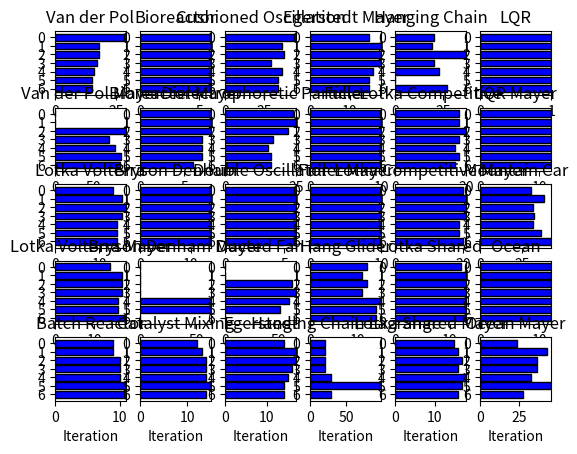

The matplotlib source for this figure:
import matplotlib.pyplot as plt

# exact Hessian
ipopt_ex = [
    ["Van der Pol", [29, 18, 18, 17, 16, 15, 15]],
    ["Van der Pol Mayer", [0, 0, 92, 70, 78, 85, 84]],
    ["Lotka Volterra", [13, 15, 16, 15, 14, 14, 14]],
    ["Lotka Volterra Mayer", [14, 17, 17, 17, 16, 16, 18]],
    ["Batch Reactor", [9, 9, 10, 10, 10, 11, 11]],
    ["Bioreactor", [6, 6, 6, 6, 6, 6, 6]],
    ["Bioreactor Mayer", [8, 8, 8, 7, 7, 7, 6]],
    ["Bryson Denham", [14, 14, 14, 14, 14, 14, 14]],
    ["Bryson Denham Mayer", [0, 0, 0, 0, 63, 63, 0]],
    ["Catalyst Mixing", [12, 13, 14, 14, 14, 15, 14]],
    ["Cushioned Oscillation", [46, 37, 38, 30, 37, 34, 34]],
    ["Dielectrophoretic Particle", [24, 25, 22, 17, 15, 16, 16]],
    ["Double Oscillator", [6, 6, 6, 6, 6, 6, 6]],
    ["Ducted Fan", [0, 0, 63, 67, 60, 52, 0]],
    ["Egerstedt", [14, 17, 17, 16, 15, 14, 14]],
    ["Egerstedt Mayer", [15, 18, 18, 18, 16, 15, 15]],
    ["Fuller", [10, 10, 10, 10, 10, 10, 10]],
    ["Fuller Mayer", [10, 10, 10, 10, 10, 10, 10]],
    ["Hang Glider", [12, 11, 12, 11, 15, 14, 14]],
    ["Hanging Chain Lagrange", [20, 20, 20, 20, 29, 98, 29]],
    ["Hanging Chain", [20, 19, 37, 20, 23, 0, 27]],
    ["Lotka Competitive", [18, 18, 20, 18, 17, 18, 17]],
    ["Lotka Competitive Mayer", [20, 21, 21, 21, 19, 19, 20]],
    ["Lotka Shared", [12, 13, 13, 13, 13, 13, 13]],
    ["Lotka Shared Mayer", [15, 16, 17, 16, 18, 17, 16]],
    ["LQR", [1, 1, 1, 1, 1, 1, 1]],
    ["LQR Mayer", [12, 12, 12, 12, 12, 12, 12]],
    ["Mountain Car", [30, 38, 31, 32, 31, 36, 42]],
    ["Ocean", [12, 12, 12, 12, 12, 12, 12]],
    ["Ocean Mayer", [24, 43, 37, 37, 33, 46, 28]],
    ["Particle Steering", [31, 34, 32, 8, 8, 8, 9]],
    ["Rao Mease", [32, 9, 9, 6, 5, 5, 4]],
    ["Rao Mease Mayer", [49, 18, 31, 15, 14, 14, 14]],
    ["Stirred Tank Reactor", [66, 24, 23, 21, 20, 19, 19]],
    ["Three Tank", [15, 15, 16, 15, 15, 15, 15]],
    ["Tubular Reactor", [14, 14, 15, 14, 16, 15, 15]],
    ["Tubular Reactor Mayer", [14, 15, 15, 15, 16, 16, 15]],
    ["Quadrotor", [70, 78, 75, 71, 71, 71, 71]]
]

# LBFGS Hessian
data_list = [
    ["Lotka OED", [38, 35, 47, 57, 37, 39, 56]],
    ["Van der Pol", [100, 29, 29, 29, 19, 20, 21]],
    ["Van der Pol Mayer", [100, 35, 40, 36, 35, 38, 33]],
    ["Lotka Volterra", [100, 100, 100, 100, 100, 87, 61]],
    ["Lotka Volterra Mayer", [100, 100, 100, 100, 98, 89, 68]],
    ["Batch Reactor", [9, 12, 10, 10, 11, 11, 11]],
    ["Bioreactor", [6, 6, 6, 6, 6, 6, 6]],
    ["Bioreactor Mayer", [6, 9, 9, 10, 11, 10, 12]],
    ["Bryson Denham", [11, 13, 12, 13, 13, 12, 13]],
    ["Bryson Denham Mayer", [50, 54, 57, 71, 62, 50, 73]],
    ["Catalyst Mixing", [100, 32, 38, 30, 30, 33, 42]],
    ["Cushioned Oscillation", [49, 49, 63, 52, 100, 100, 100]],
    ["Egerstedt", [62, 56, 57, 75, 38, 46, 59]],
    ["Egerstedt Mayer", [65, 77, 58, 100, 55, 41, 41]],
    ["Electric Car", [100, 100, 100, 100, 100, 100, 19]],
    ["Electric Car Mayer", [100, 100, 100, 100, 0, 0, 100]],
    ["Fuller", [100, 80, 93, 85, 99, 31, 49]],
    ["Fuller Mayer", [100, 33, 34, 31, 54, 34, 31]],
    ["Hanging Chain Lagrange", [93, 100, 100, 100, 100, 90, 97]],
    ["Hanging Chain", [93, 84, 89, 100, 100, 100, 83]],
    ["Lotka Competitive", [100, 100, 100, 100, 100, 98, 63]],
    ["Lotka Competitive Mayer", [100, 100, 100, 100, 100, 91, 69]],
    ["Lotka Shared", [100, 100, 100, 99, 100, 100, 98]],
    ["Lotka Shared Mayer", [100, 100, 100, 100, 100, 73, 58]],
    ["LQR", [100, 60, 58, 60, 54, 51, 49]],
    ["LQR Mayer", [55, 50, 56, 47, 56, 65, 43]],
    ["Mountain Car", [96, 96, 97, 99, 91, 100, 100]],
    ["Mountain Car Mayer", [100, 100, 100, 100, 100, 100, 100]],
    ["Ocean", [100, 100, 100, 100, 100, 100, 100]],
    ["Ocean Mayer", [100, 28, 100, 82, 96, 100, 100]],
    ["Quadrotor", [55, 62, 75, 55, 71, 50, 68]]
]

data_list = [
    ['Van der Pol', [7.3800834049999935, 6.314119375000018, 3.119241353999996, 3.6586796819999563, 2.745501173999969, 2.8507333960000096, 2.0319222969999373]],
    ['Van der Pol Mayer', [13.483043284000019, 5.9552232560000675, 18.51638307799999, 9.972893388000102, 7.298160596999992, 8.18492745399999, 6.5439179979999835]],
    ['Lotka Volterra', [9.037014125000042, 6.095394440999939, 7.259679462000008, 5.516667451999979, 5.534181519000072, 4.24922874899994, 2.559083765999958]],
    ['Lotka Volterra Mayer', [12.559973861999993, 6.993552188999956, 5.776904949999903, 5.341458815999999, 5.1860399930000085, 3.9986164160000044, 4.163128775000018]],
    ['Batch Reactor', [4.843612675000031, 3.748084038000002, 3.428450041000019, 3.5898255710000058, 2.8090223439999136, 3.5000790079999433, 3.171694365999997]],
    ['Bioreactor', [2.63674482600004, 1.7181089629999633, 1.6197773810000626, 1.5837024779999638, 1.4955547399999887, 1.7179730369999788, 1.581792973000006]],
    ['Bioreactor Mayer', [3.9230633089999856, 2.0761356529999375, 2.1756128420000778, 2.0931075130000636, 2.0163815900000372, 2.812862551999956, 2.2490870079999468]],
    ['Bryson Denham', [1.0558187269999735, 1.2332962549999138, 1.3010354049999933, 1.4050230310000416, 1.3794664229999398, 1.180624109000064, 0.9980814620000729]],
    ['Bryson Denham Mayer', [1.9214785340000162, 1.8586983820000569, 5.657952465999983, 6.428551964999997, 2.495927715999983, 2.176094019999937, 1.925958016000095]],
    ['Catalyst Mixing', [5.856999277999989, 4.59305593199997, 4.098511918999975, 4.959834882999985, 4.948562616000004, 4.427921449999985, 3.898476302000063]],
    ['Cushioned Oscillation', [6.141179222000005, 4.323093278999977, 3.164925002000018, 3.018250445000035, 3.695740323999985, 3.9529727789999924, 2.274236811000037]],
    ['Dielectrophoretic Particle', [6.100501724999958, 32.67785158899994, 2.8065445540000837, 3.439665935999983, 3.4434663529999625, 3.153960991999952, 2.6986145959999703]],
    ['Double Oscillator', [4.184153957000035, 2.7629293769999776, 2.743627533999984, 2.226098322999974, 1.96521821500005, 2.262195016000078, 1.9923236380000162]],
    ['Ducted Fan', [11.671711426999991, 14.249609436000014, 8.213587971000038, 14.584437874999935, 11.56031115799999, 12.852191626999911, 11.88162430400007]],
    ['Egerstedt', [20.53550914999994, 14.509813473999884, 8.389301829000033, 8.409709185999873, 24.519980626999995, 19.40993646999982, 24.484740439999996]],
    ['Egerstedt Mayer', [21.890163019000056, 15.185658053999987, 10.10545510399993, 9.230577524999944, 17.83577187899982, 32.28019692499993, 15.154295292000143]]
]


fatropt_iters = [
    ["Van der Pol", [29, 26, 22, 20, 20, 19, 19]],
    ["Van der Pol Mayer", [169, 316, 233, 210, 162, 127, 127]],
    ["Lotka Volterra", [19, 19, 20, 19, 18, 18, 18]],
    ["Lotka Volterra Mayer", [21, 21, 21, 21, 19, 18, 18]],
    ["Batch Reactor", [13, 13, 11, 11, 11, 11, 11]],
    ["Bioreactor", [7, 7, 7, 7, 7, 7, 7]],
    ["Bioreactor Mayer", [7, 9, 9, 8, 8, 7, 7]],
    ["Bryson Denham", [15, 15, 15, 15, 15, 15, 15]],
    ["Bryson Denham Mayer", [0, 168, 69, 216, 0, 0, 0]],
    ["Catalyst Mixing", [16, 16, 16, 17, 16, 19, 18]],
    ["Cushioned Oscillation", [36, 38, 37, 37, 43, 43, 35]],
    ["Dielectrophoretic Particle", [21, 16, 18, 16, 15, 15, 18]],
    ["Double Oscillator", [6, 6, 6, 6, 6, 6, 6]],
    ["Ducted Fan", [31, 38, 36, 21, 28, 40, 38]],
    ["Egerstedt", [20, 20, 20, 17, 17, 16, 16]],
    ["Egerstedt Mayer", [20, 20, 19, 19, 19, 18, 18]],
    ["Fuller", [13, 13, 13, 13, 13, 13, 13]],
    ["Fuller Mayer", [13, 13, 13, 13, 13, 13, 13]],
    ["Hang Glider", [12, 12, 13, 13, 13, 13, 13]],
    ["Hanging Chain Lagrange", [54, 46, 44, 63, 66, 45, 32]],
    ["Hanging Chain", [54, 54, 32, 34, 31, 41, 43]],
    ["Lotka Competitive", [21, 20, 20, 21, 19, 19, 19]],
    ["Lotka Competitive Mayer", [29, 28, 25, 24, 22, 22, 19]],
    ["Lotka Shared", [15, 14, 14, 14, 14, 14, 13]],
    ["Lotka Shared Mayer", [18, 18, 18, 19, 19, 18, 17]],
    ["LQR", [1, 1, 1, 1, 1, 1, 1]],
    ["LQR Mayer", [15, 18, 19, 17, 16, 15, 13]],
    ["Mountain Car", [75, 72, 66, 66, 58, 49, 42]],
    ["Ocean", [13, 13, 13, 13, 13, 13, 13]],
    ["Ocean Mayer", [20, 20, 20, 20, 18, 18, 18]],
    ["Particle Steering", [12, 14, 12, 12, 12, 14, 14]],
    ["Rao Mease", [13, 21, 15, 7, 5, 5, 5]],
    ["Rao Mease Mayer", [23, 22, 24, 19, 16, 26, 20]],
    ["Stirred Tank Reactor", [28, 27, 32, 28, 27, 25, 26]],
    ["Three Tank", [20, 20, 20, 19, 19, 19, 19]],
    ["Tubular Reactor", [17, 17, 17, 18, 18, 18, 19]],
    ["Tubular Reactor Mayer", [17, 17, 18, 19, 19, 18, 18]],
    ["Quadrotor", [69, 58, 60, 54, 55, 56, 56]]
]

# Settings
bar_height = 0.8
colors = {4: 'red', 3: 'orange', 2: 'yellow', 1: 'yellowgreen', 0: 'green', -1: 'black'}


data_list = ipopt_ex
nrows = 5
ncols = 6
fig, ax = plt.subplots(nrows=nrows, ncols=ncols)


def plot_data(data, curr_ax):
    for i, num_iter in enumerate(data):
        y = i
        curr_ax.barh(
            y=y, width=num_iter, left=0,
            color="blue", edgecolor='black'
        )


num_datasets = nrows * ncols
for k in range(num_datasets):
    row, col = k % nrows, k // nrows
    print(row, col)
    curr_data = data_list[k][1]
    plot_data(curr_data, ax[row, col])
    ax[row, col].set_yticks(range(len(curr_data)))
    # ax[row, col].set_yticklabels([f"Row {i + 1}" for i in range(len(curr_data))])
    ax[row, col].set_title(data_list[k][0])
    ax[row, col].invert_yaxis()  # optional: keep first row on top
    ax[row, col].set_xlim(0, max(r for r in curr_data))
    ax[row, col].set_aspect('auto')
    if row == nrows - 1:
        ax[row, col].set_xlabel("Iteration")

# plt.tight_layout()
plt.show()
